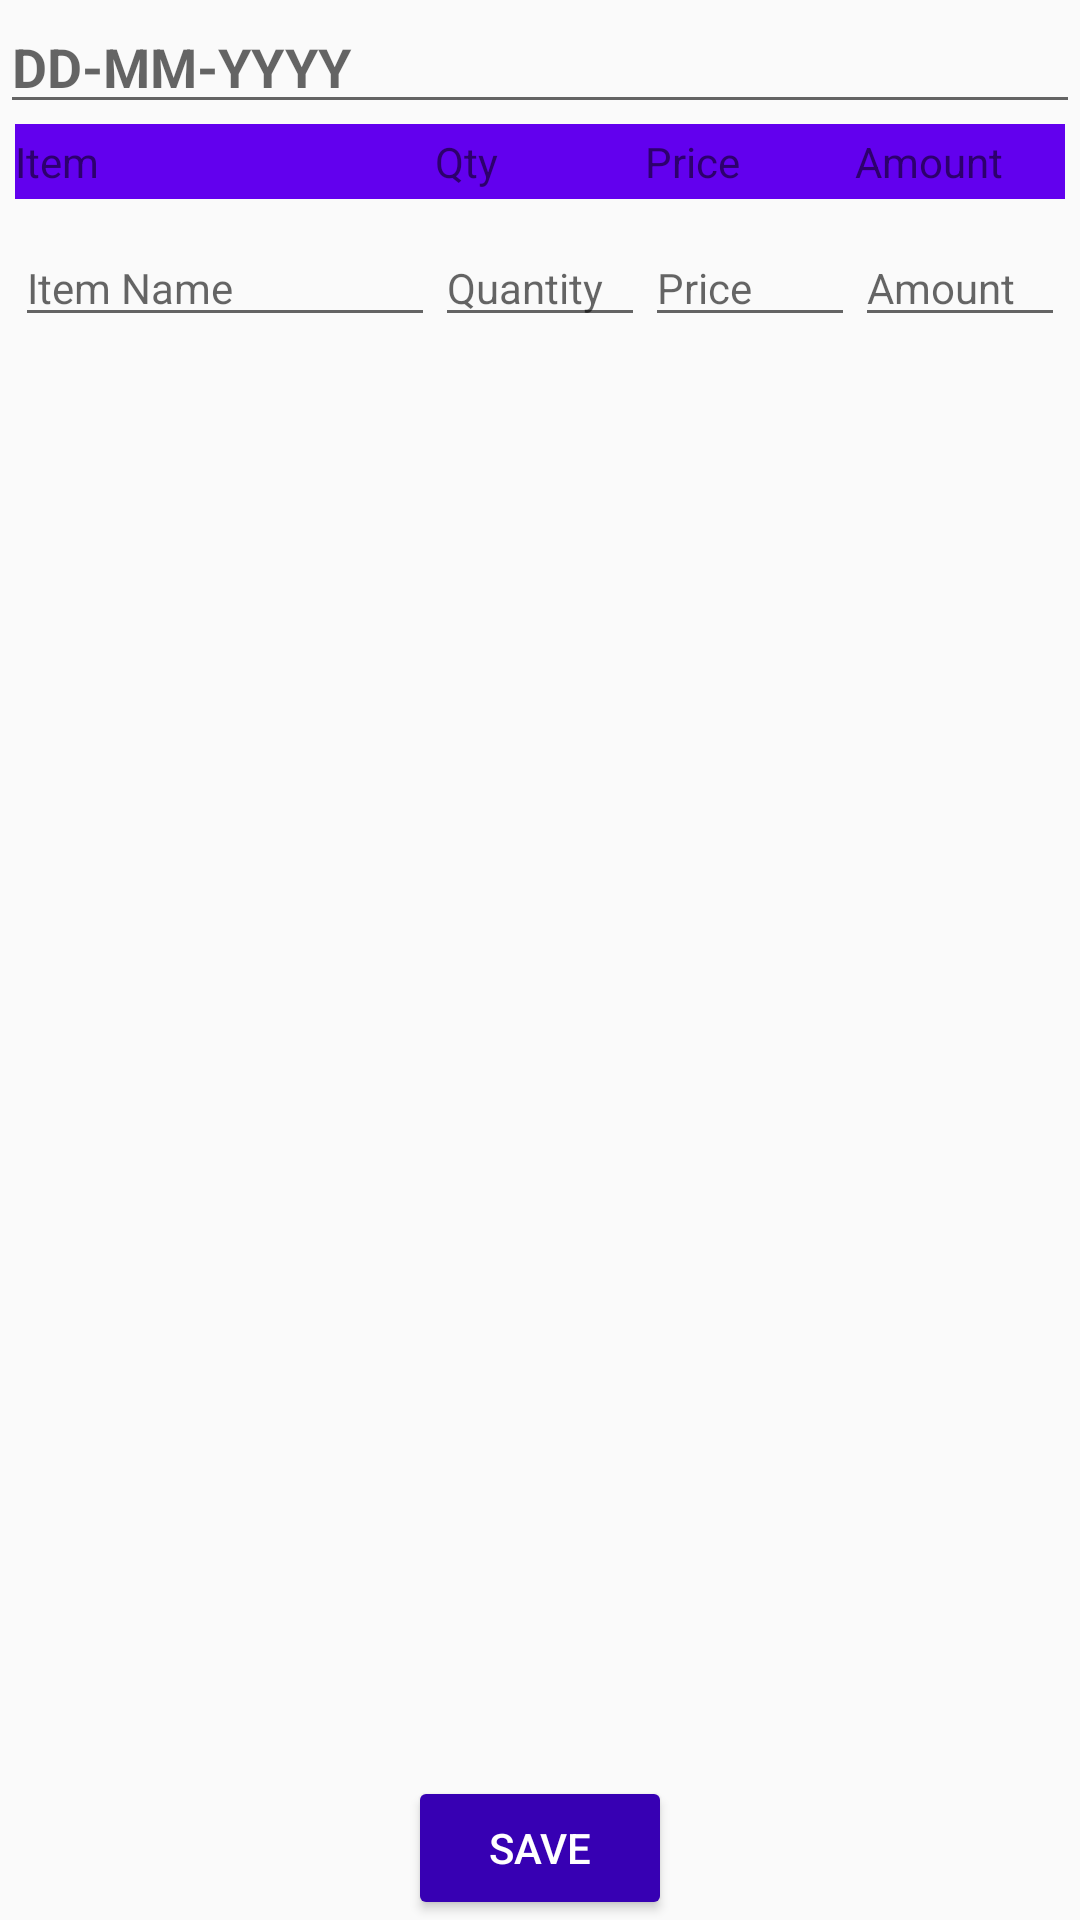

The Android layout XML behind this screen, and the referenced resources:
<!-- AndroidManifest.xml: application theme AppTheme -->
<!-- res/layout/activity_expenses.xml -->
<?xml version="1.0" encoding="utf-8"?>
<RelativeLayout xmlns:android="http://schemas.android.com/apk/res/android"
    xmlns:tools="http://schemas.android.com/tools"
    android:layout_width="match_parent"
    android:layout_height="match_parent"
    android:orientation="vertical"
    tools:context=".CashSales">

    <LinearLayout
        android:id="@+id/layoutTop"
        android:layout_width="match_parent"
        android:layout_height="wrap_content"
        android:orientation="vertical">

        <LinearLayout
            android:id="@+id/layoutDate"
            android:layout_width="match_parent"
            android:layout_height="wrap_content"
            android:orientation="horizontal">

            <ImageView
                android:layout_width="wrap_content"
                android:layout_height="wrap_content"
                android:layout_gravity="center_vertical"
                android:src="@drawable/ic_date_range_black_24dp" />

            <EditText
                android:id="@+id/date"
                android:layout_width="match_parent"
                android:layout_height="wrap_content"
                android:editable="false"
                android:focusable="false"
                android:hint="DD-MM-YYYY"
                android:inputType="date"
                android:onClick="datePicker"
                android:textColor="#304FFE"
                android:textStyle="bold" />
        </LinearLayout>


        <LinearLayout
            android:id="@+id/layoutItemsHeadings"
            style="@style/ItemsHeader"
            android:layout_width="match_parent"
            android:layout_height="wrap_content"
            android:layout_marginStart="5dp"
            android:layout_marginEnd="5dp"
            android:orientation="horizontal">

            <TextView
                android:layout_width="0dp"
                android:layout_height="wrap_content"
                android:layout_weight="2"
                android:text="Item" />

            <TextView
                android:layout_width="0dp"
                android:layout_height="wrap_content"
                android:layout_weight="1"
                android:text="Qty" />

            <TextView
                android:layout_width="0dp"
                android:layout_height="wrap_content"
                android:layout_weight="1"
                android:text="Price" />

            <TextView
                android:layout_width="0dp"
                android:layout_height="wrap_content"
                android:layout_weight="1"
                android:text="Amount" />

        </LinearLayout>

        <LinearLayout
            android:id="@+id/layoutItems"
            android:layout_width="match_parent"
            android:layout_height="wrap_content"
            android:layout_marginStart="5dp"
            android:layout_marginTop="10dp"
            android:layout_marginEnd="5dp"
            android:orientation="horizontal">

            <EditText
                android:id="@+id/itemName"
                style="@style/EditTextItems"
                android:layout_width="0dp"
                android:layout_height="wrap_content"
                android:layout_weight="2"
                android:hint="Item Name" />

            <EditText
                android:id="@+id/quantity"
                style="@style/EditTextItems"
                android:layout_width="0dp"
                android:layout_height="wrap_content"
                android:layout_weight="1"
                android:hint="Quantity"
                android:inputType="numberDecimal" />

            <EditText
                android:id="@+id/price"
                style="@style/EditTextItems"
                android:layout_width="0dp"
                android:layout_height="wrap_content"
                android:layout_weight="1"
                android:hint="Price"
                android:inputType="numberDecimal" />

            <EditText
                android:id="@+id/amount"
                style="@style/EditTextItems"
                android:layout_width="0dp"
                android:layout_height="wrap_content"
                android:layout_weight="1"
                android:hint="Amount"
                android:inputType="numberDecimal" />

            <ImageView
                android:id="@+id/note"
                android:layout_width="wrap_content"
                android:layout_height="wrap_content"
                android:layout_gravity="center_vertical"
                android:padding="0dp"
                android:src="@drawable/ic_event_note_black_24dp" />

        </LinearLayout>
    </LinearLayout>

    <android.support.v7.widget.RecyclerView
        android:id="@+id/recycler_view"
        android:layout_width="match_parent"
        android:layout_height="wrap_content"
        android:layout_above="@+id/layoutButton"
        android:layout_below="@+id/layoutTop"
        android:layout_marginStart="5dp"
        android:layout_marginTop="10dp"
        android:layout_marginEnd="5dp"
        android:scrollbars="vertical" />


    <LinearLayout
        android:id="@+id/layoutButton"
        android:layout_width="match_parent"
        android:layout_height="wrap_content"
        android:layout_alignParentBottom="true"
        android:gravity="center"
        android:orientation="horizontal">

        <Button
            android:id="@+id/save"
            android:layout_width="wrap_content"
            android:layout_height="wrap_content"
            android:onClick="save"
            android:text="Save" />

    </LinearLayout>

</RelativeLayout>
<!-- resources referenced by this layout -->
<resources>
  <style name="EditTextItems">
          <item name="android:textColor">@color/Black</item>
          <item name="android:textSize">14sp</item>
          <item name="android:singleLine">true</item>
      </style>
  <style name="ItemsHeader">
          <item name="android:background">@color/design_default_color_primary</item>
          <item name="android:textStyle">bold</item>
          <item name="android:paddingTop">3dp</item>
          <item name="android:paddingBottom">3dp</item>
      </style>
  <style name="AppTheme" parent="Theme.AppCompat.Light.DarkActionBar">
          
          <item name="colorPrimary">@color/colorPrimary</item>
          <item name="colorPrimaryDark">@color/colorPrimaryDark</item>
          <item name="colorAccent">@color/design_default_color_primary_dark</item>
          <item name="android:buttonStyle">@style/Widget.AppCompat.Button.Colored</item>
      </style>
  <color name="Black">#000000</color>
  <color name="colorPrimary">#008577</color>
  <color name="colorPrimaryDark">#00574B</color>
</resources>
